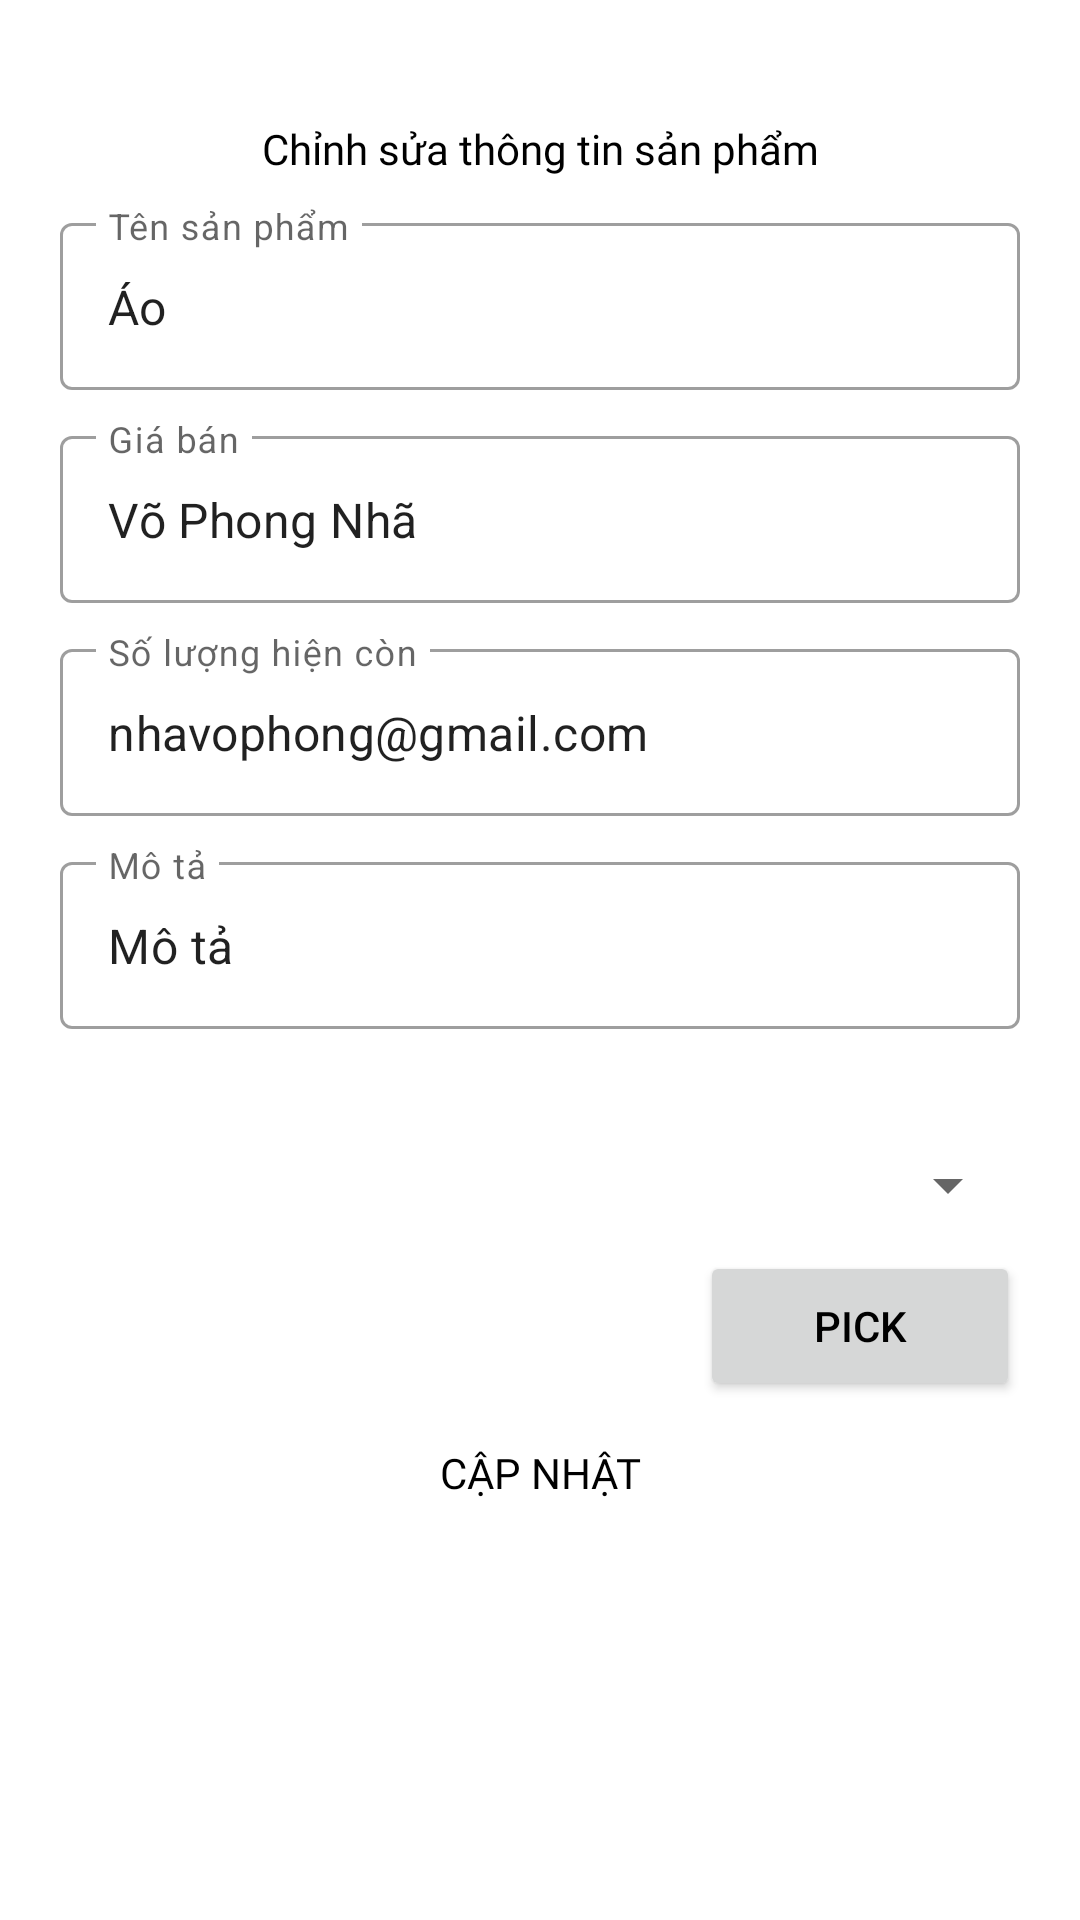

Write the Android layout XML for this screen, with the resource values it uses.
<!-- AndroidManifest.xml: application theme Theme.AppThuongMaiDienTu -->
<!-- res/layout/activity_product_edit.xml -->
<?xml version="1.0" encoding="utf-8"?>
<androidx.constraintlayout.widget.ConstraintLayout xmlns:android="http://schemas.android.com/apk/res/android"
    xmlns:app="http://schemas.android.com/apk/res-auto"
    xmlns:tools="http://schemas.android.com/tools"
    android:layout_width="match_parent"
    android:layout_height="match_parent"
    tools:context=".activity.ProductEditActivity">
    <ScrollView
        android:layout_marginTop="30dp"
        android:layout_width="match_parent"
        android:layout_height="match_parent">
        <LinearLayout
            android:id="@+id/inf_fragment"
            android:layout_width="match_parent"
            android:layout_height="wrap_content"
            android:orientation="vertical"
            android:paddingHorizontal="20dp"
            android:paddingBottom="20dp">
            <TextView
                android:id="@+id/btn_editprofile"
                android:layout_width="match_parent"
                android:layout_height="wrap_content"
                android:layout_marginVertical="10dp"
                android:gravity="center"
                android:layout_marginBottom="10dp"
                android:background="#00000000"
                android:drawableLeft="@drawable/ic_baseline_edit_24"
                android:fontFamily="@font/bungee"
                android:onClick="edit_information"
                android:text="Chỉnh sửa thông tin sản phẩm"
                android:textColor="#000" />

            <com.google.android.material.textfield.TextInputLayout
                style="@style/Widget.MaterialComponents.TextInputLayout.OutlinedBox"
                android:layout_width="match_parent"
                android:layout_height="wrap_content"
                android:layout_marginBottom="10dp"

                android:hint="Tên sản phẩm">

                <com.google.android.material.textfield.TextInputEditText
                    android:id="@+id/edt_tenedtSP"
                    android:layout_width="match_parent"
                    android:layout_height="wrap_content"
                    android:drawablePadding="10dp"
                    android:text="Áo" />

            </com.google.android.material.textfield.TextInputLayout>

            <com.google.android.material.textfield.TextInputLayout
                style="@style/Widget.MaterialComponents.TextInputLayout.OutlinedBox"
                android:layout_width="match_parent"
                android:layout_height="wrap_content"
                android:layout_marginBottom="10dp"
                android:hint="Giá bán">

                <com.google.android.material.textfield.TextInputEditText
                    android:id="@+id/edt_giaedtSP"
                    android:layout_width="match_parent"
                    android:layout_height="wrap_content"
                    android:drawablePadding="10dp"
                    android:text="Võ Phong Nhã" />

            </com.google.android.material.textfield.TextInputLayout>

            <com.google.android.material.textfield.TextInputLayout
                style="@style/Widget.MaterialComponents.TextInputLayout.OutlinedBox"
                android:layout_width="match_parent"
                android:layout_height="wrap_content"
                android:layout_marginBottom="10dp"
                android:hint="Số lượng hiện còn">

                <com.google.android.material.textfield.TextInputEditText
                    android:id="@+id/edt_slcedtSP"
                    android:layout_width="match_parent"
                    android:layout_height="wrap_content"
                    android:drawablePadding="10dp"
                    android:text="nhavophong@gmail.com" />

            </com.google.android.material.textfield.TextInputLayout>

            <com.google.android.material.textfield.TextInputLayout
                style="@style/Widget.MaterialComponents.TextInputLayout.OutlinedBox"
                android:layout_width="match_parent"
                android:layout_height="wrap_content"
                android:layout_marginBottom="10dp"
                android:hint="Mô tả">

                <com.google.android.material.textfield.TextInputEditText
                    android:id="@+id/edt_motaedtSP"
                    android:layout_width="match_parent"
                    android:layout_height="wrap_content"
                    android:drawablePadding="10dp"
                    android:text="Mô tả" />

            </com.google.android.material.textfield.TextInputLayout>
            <com.google.android.material.textfield.TextInputLayout
                style="@style/Widget.MaterialComponents.TextInputLayout.OutlinedBox"
                android:layout_width="match_parent"
                android:layout_height="wrap_content"
                android:layout_marginBottom="10dp"
                android:hint="Danh mục">

                <Spinner
                    android:id="@+id/edt_danhmucedtSP"
                    android:layout_width="match_parent"
                    android:layout_height="match_parent"
                    android:layout_marginTop="30dp" />
            </com.google.android.material.textfield.TextInputLayout>

            <LinearLayout
                android:layout_width="match_parent"
                android:layout_height="wrap_content"
                android:orientation="horizontal">
                <RelativeLayout
                    android:layout_width="match_parent"
                    android:layout_height="50dp"
                    android:layout_weight="1">
                    <ImageView
                        android:layout_width="match_parent"
                        android:layout_height="match_parent"
                        android:id="@+id/edt_imgedtSP"/>
                </RelativeLayout>

                <Button
                    android:layout_width="match_parent"
                    android:layout_height="50dp"
                    android:layout_weight="2"
                    android:text="Pick"
                    android:textColor="@color/black"
                    android:id="@+id/btn_pickedtSP">

                </Button>

            </LinearLayout>
            <Button
                android:id="@+id/btn_SaveedtSP"
                android:layout_width="match_parent"
                android:layout_height="wrap_content"
                android:background="@drawable/button_padding"
                android:fontFamily="@font/bungee"
                android:textColor="@color/black"
                android:text="Cập nhật" />
        </LinearLayout>
    </ScrollView>

</androidx.constraintlayout.widget.ConstraintLayout>
<!-- resources referenced by this layout -->
<resources>
  <color name="black">#FF000000</color>
  <style name="Theme.AppThuongMaiDienTu" parent="Theme.MaterialComponents.DayNight.NoActionBar">
          
          <item name="colorPrimary">@color/yellow_pri</item>
          <item name="colorPrimaryVariant">@color/yellow_pri</item>
          <item name="colorOnPrimary">@color/white</item>
          
          <item name="colorSecondary">@color/teal_200</item>
          <item name="colorSecondaryVariant">@color/teal_700</item>
          <item name="colorOnSecondary">@color/black</item>
          
          <item name="android:statusBarColor">?attr/colorPrimaryVariant</item>
          <item name="android:actionBarStyle">@style/ThemeActionBar</item>
          <item name="android:windowActionBarOverlay">true</item>
          
          <item name="actionBarStyle">@style/ThemeActionBar</item>
          <item name="titleTextColor">@color/black</item>
          
  
          <item name="android:windowTranslucentStatus">true</item>
          <item name="android:windowTranslucentNavigation">true</item>
          
      </style>
  <color name="yellow_pri">#fece2f</color>
  <color name="white">#34FFFFFF</color>
  <color name="teal_200">#FF03DAC5</color>
  <color name="teal_700">#FF018786</color>
  <style name="ThemeActionBar" parent="Widget.AppCompat.Light.ActionBar.Solid">
          <item name="android:background">@color/blackk</item>
          
          <item name="background">@color/blackk</item>
      </style>
  <color name="blackk">#406E6E6E</color>
</resources>
